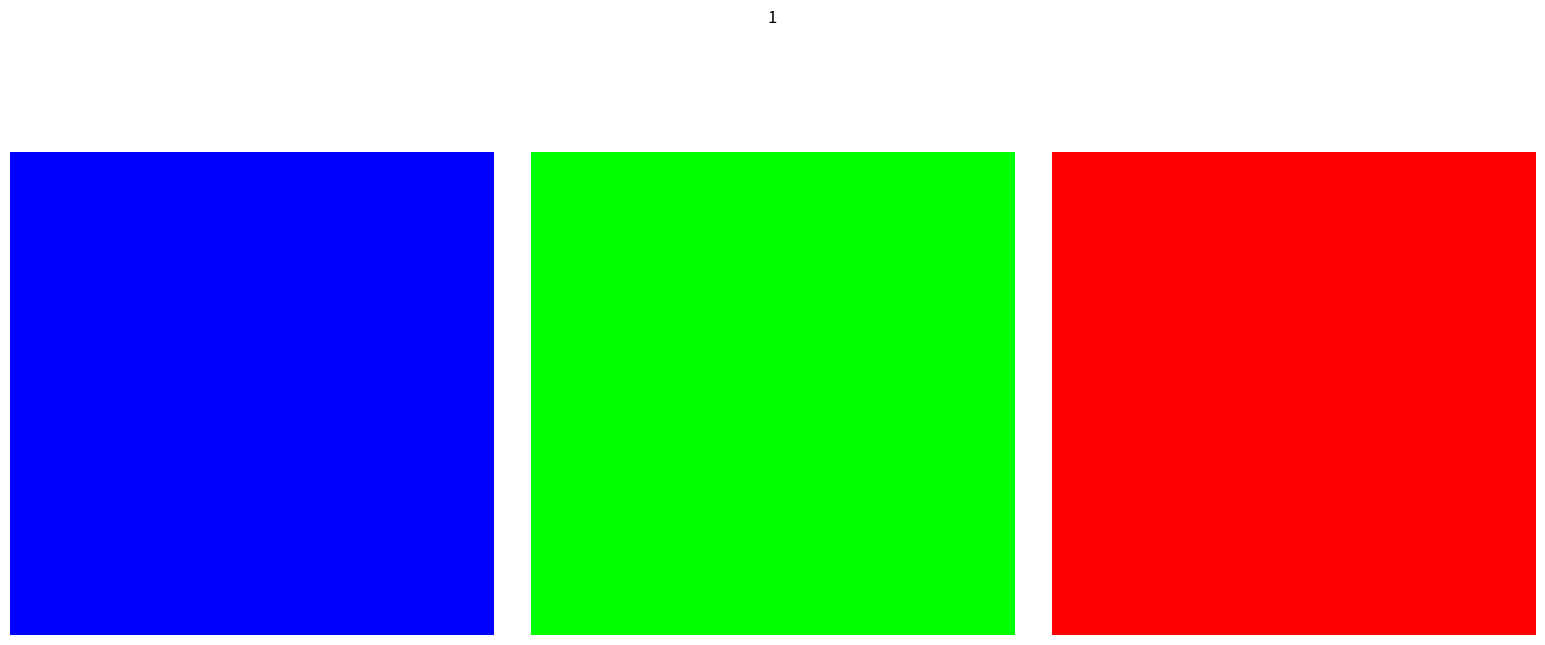
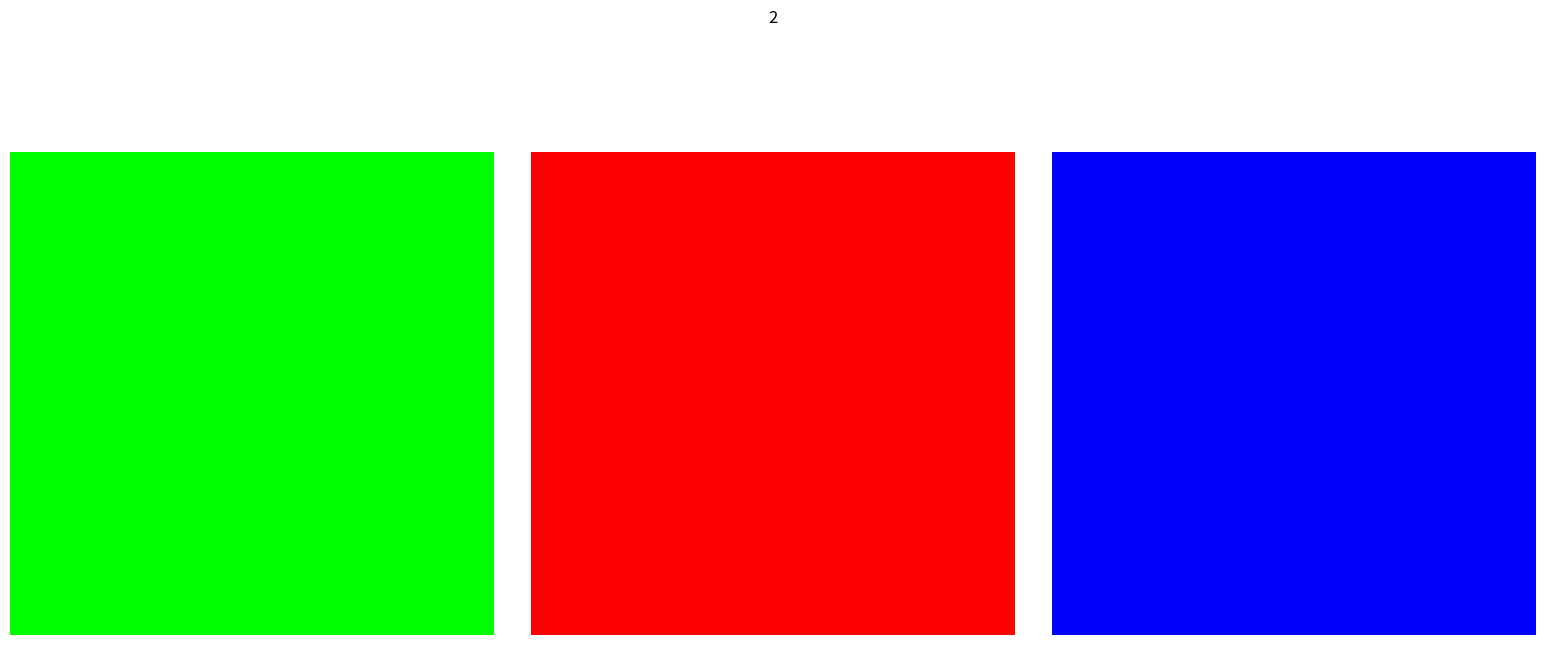
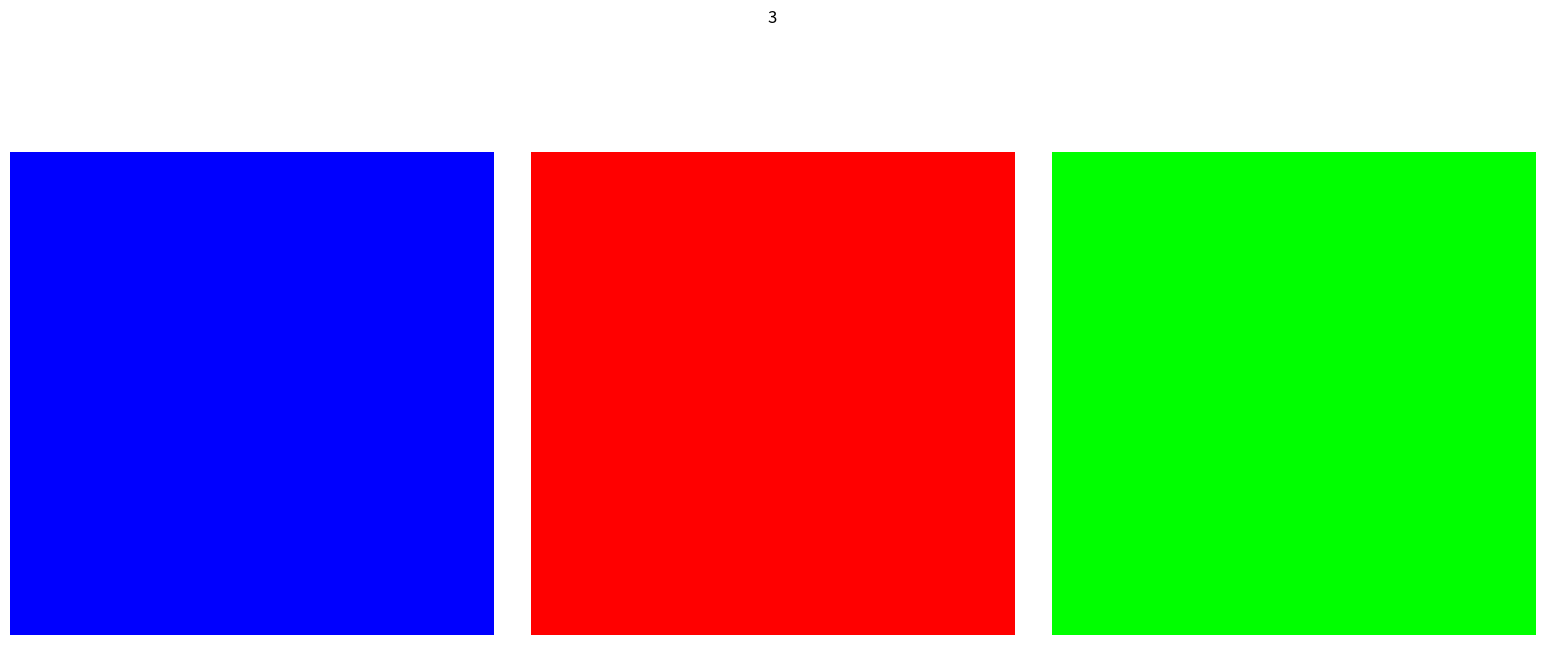
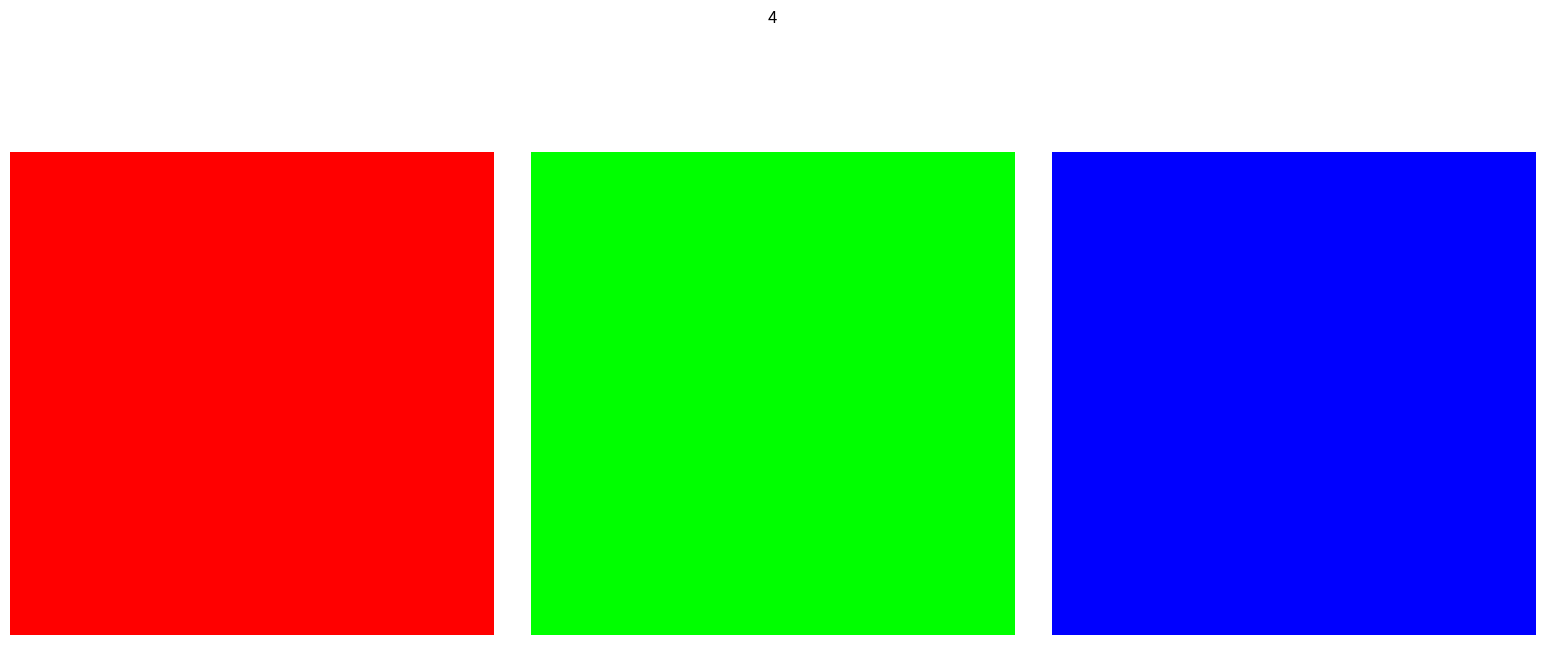
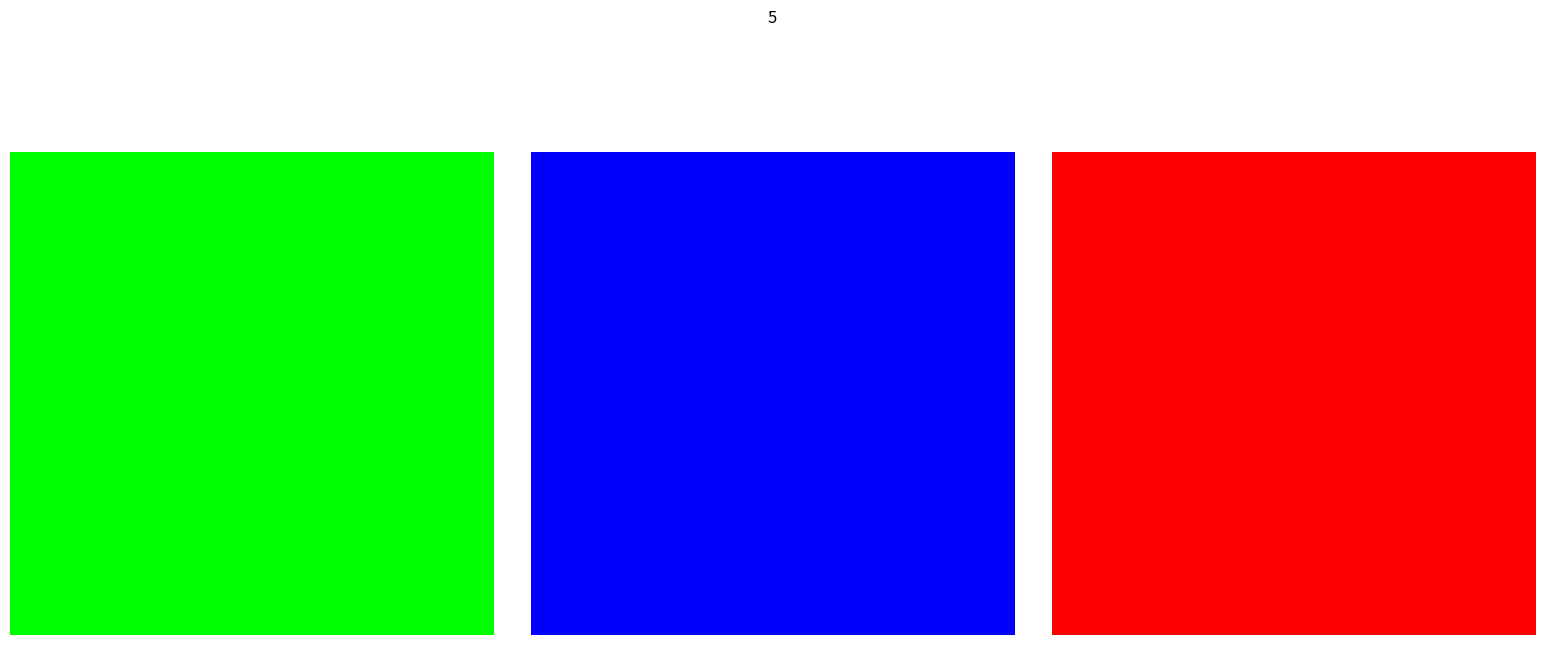
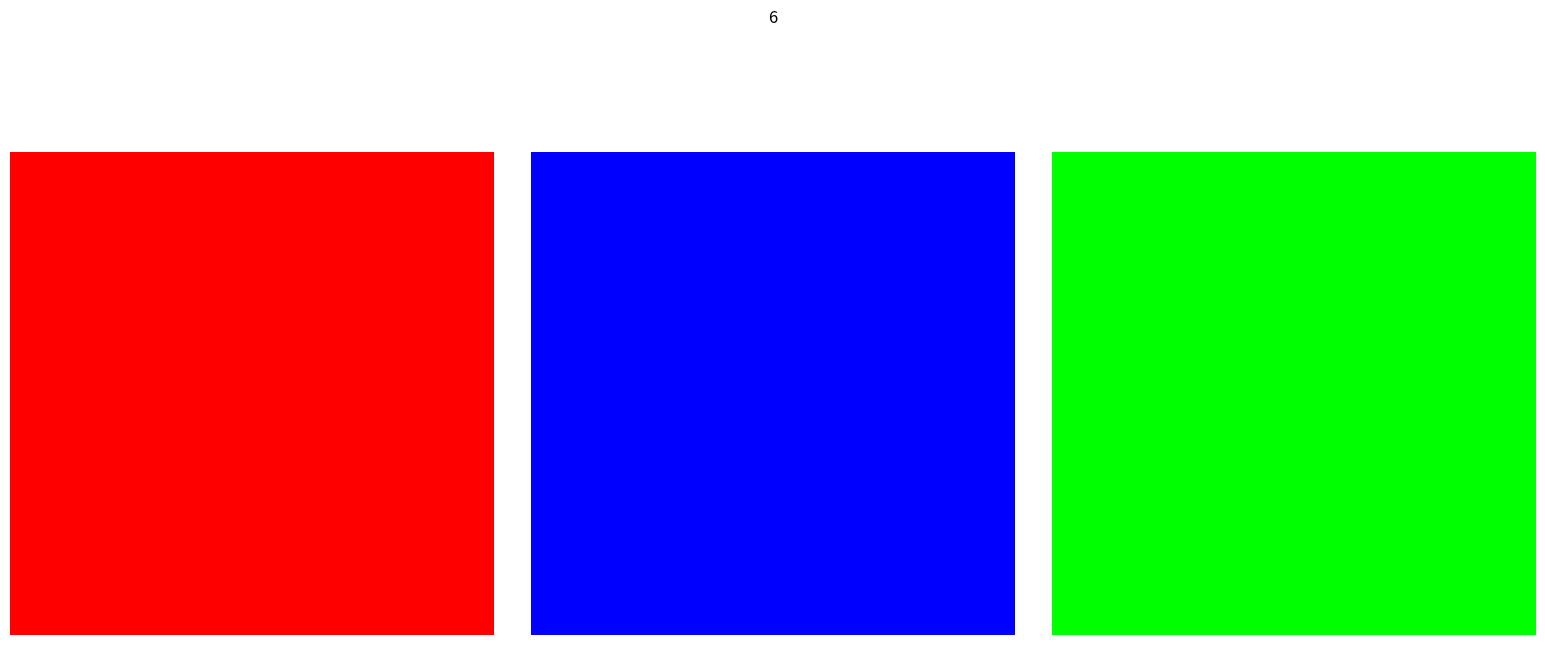

Generate these figures, in order, with matplotlib:
import random
import matplotlib.pyplot as plt
import numpy as np
if __name__ == '__main__':
    color = {"R": np.zeros((28,28,3)), "G": np.zeros((28,28,3)),"B": np.zeros((28,28,3))}
    color["R"][:,:,0] = 1
    color["G"][:,:,1] = 1
    color["B"][:,:,2] = 1
    A = ["RGB","RBG","GBR","GRB", "BRG", "BGR"]
    random.shuffle(A)

    for k,i in enumerate(A, start = 1):
        for j in range(1,4):
            plt.subplot(1,3,j)
            plt.imshow(color[i[j-1]])
            plt.axis("off")
        plt.tight_layout()
        plt.gcf().set_size_inches(16,8)
        plt.suptitle(k)
        plt.show()
        plt.clf()
